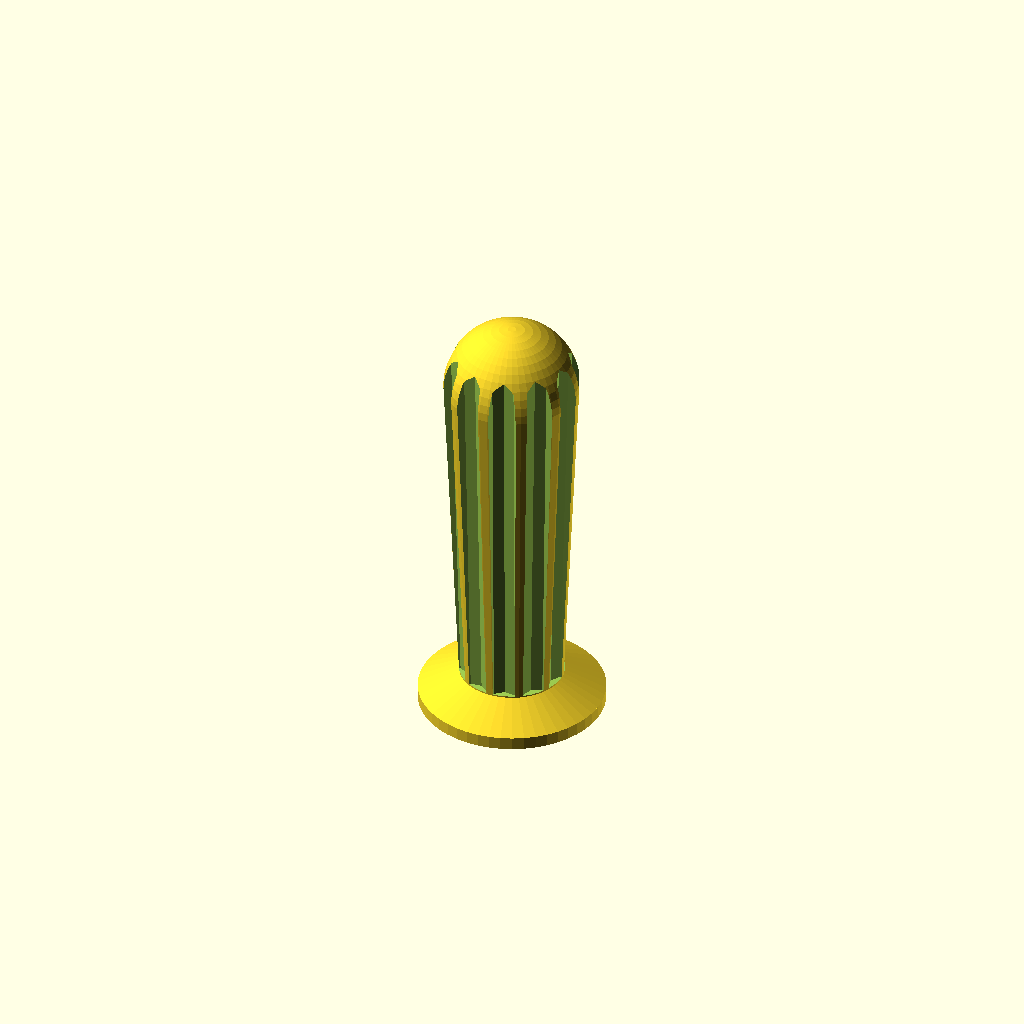
Cell 1 — every parameter at its default value.
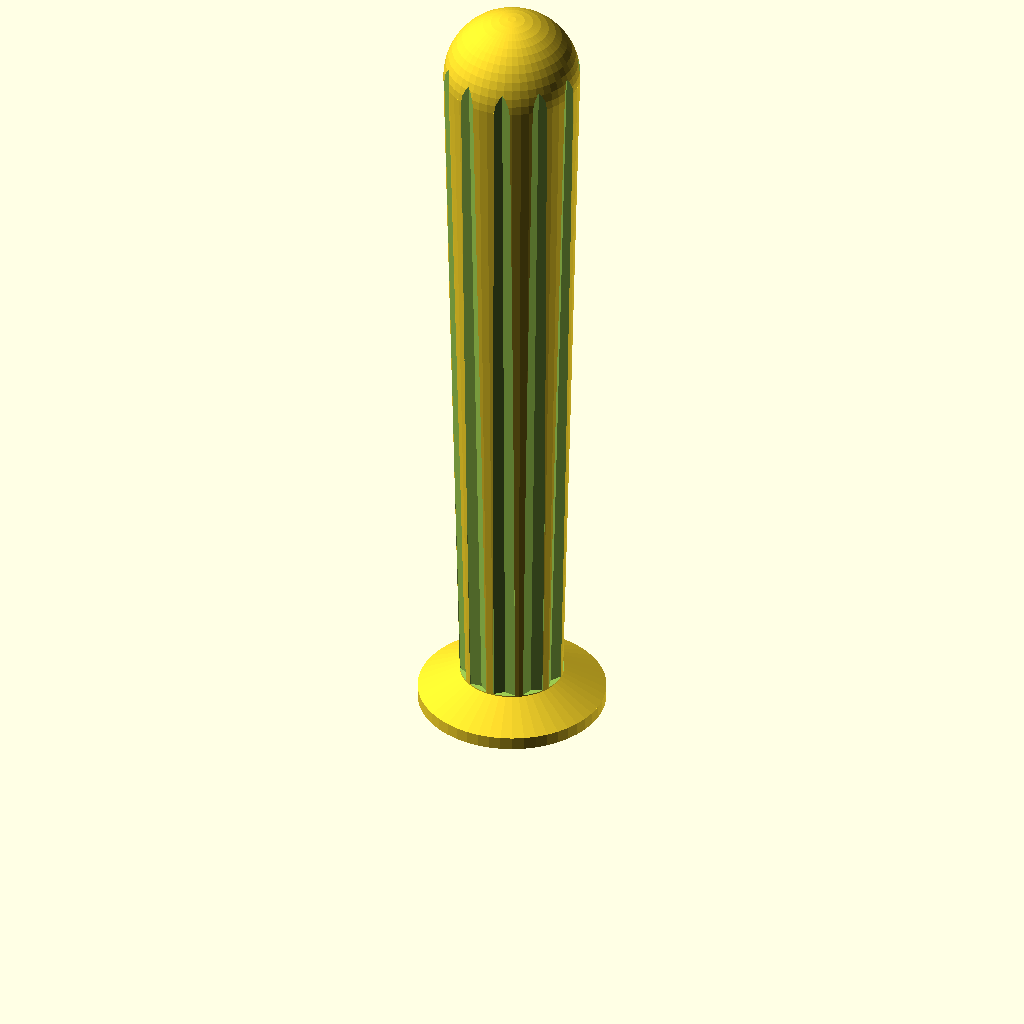
Cell 2 — h_handle set to 176, the other parameters unchanged.
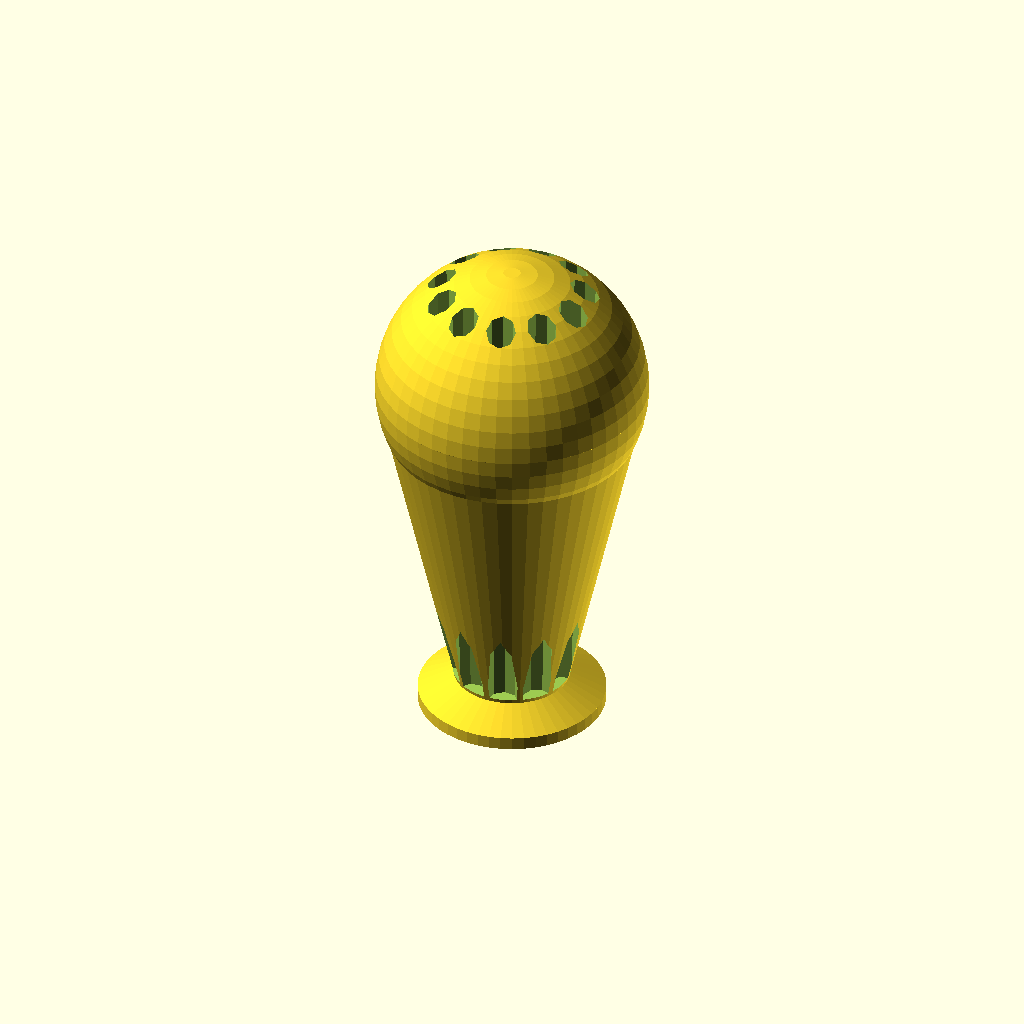
Cell 3: the same model with r_handle = 32.
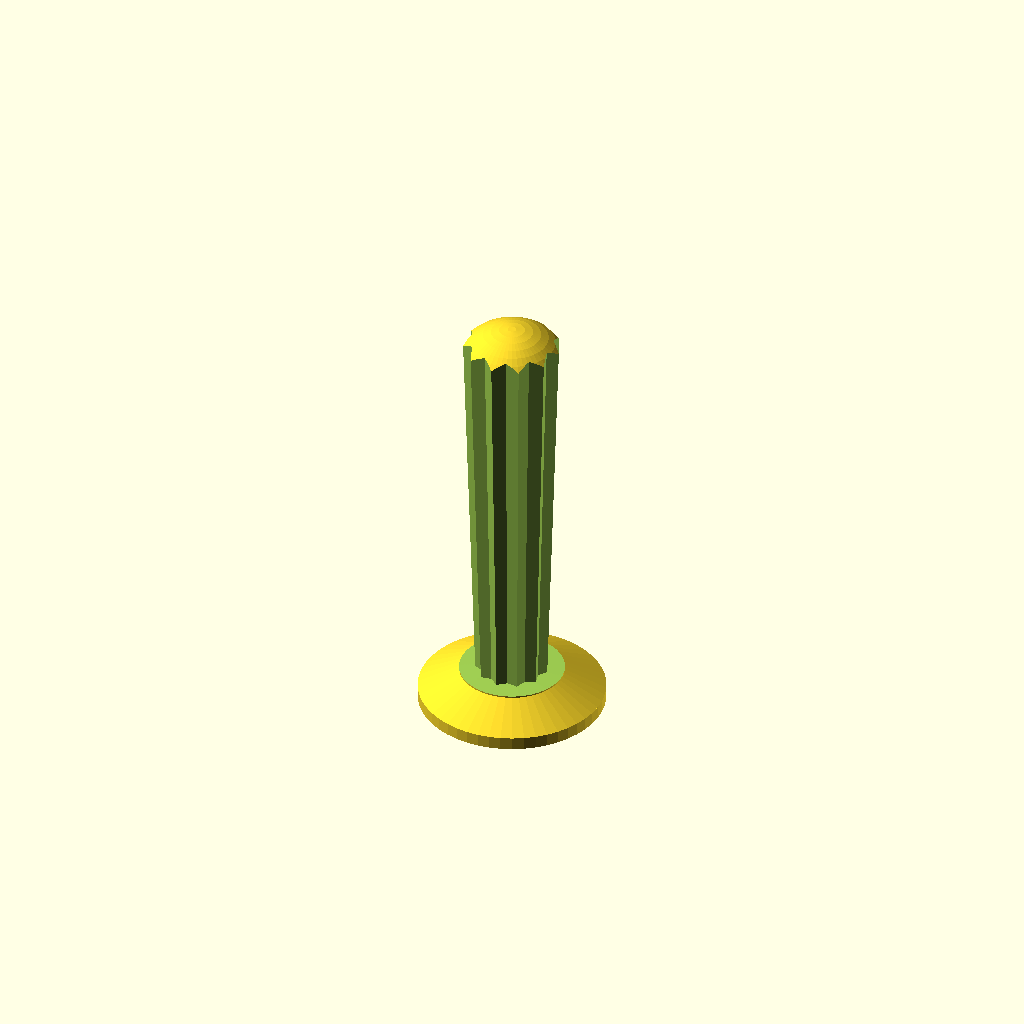
Cell 4: the same model with grip_thickness = 7.
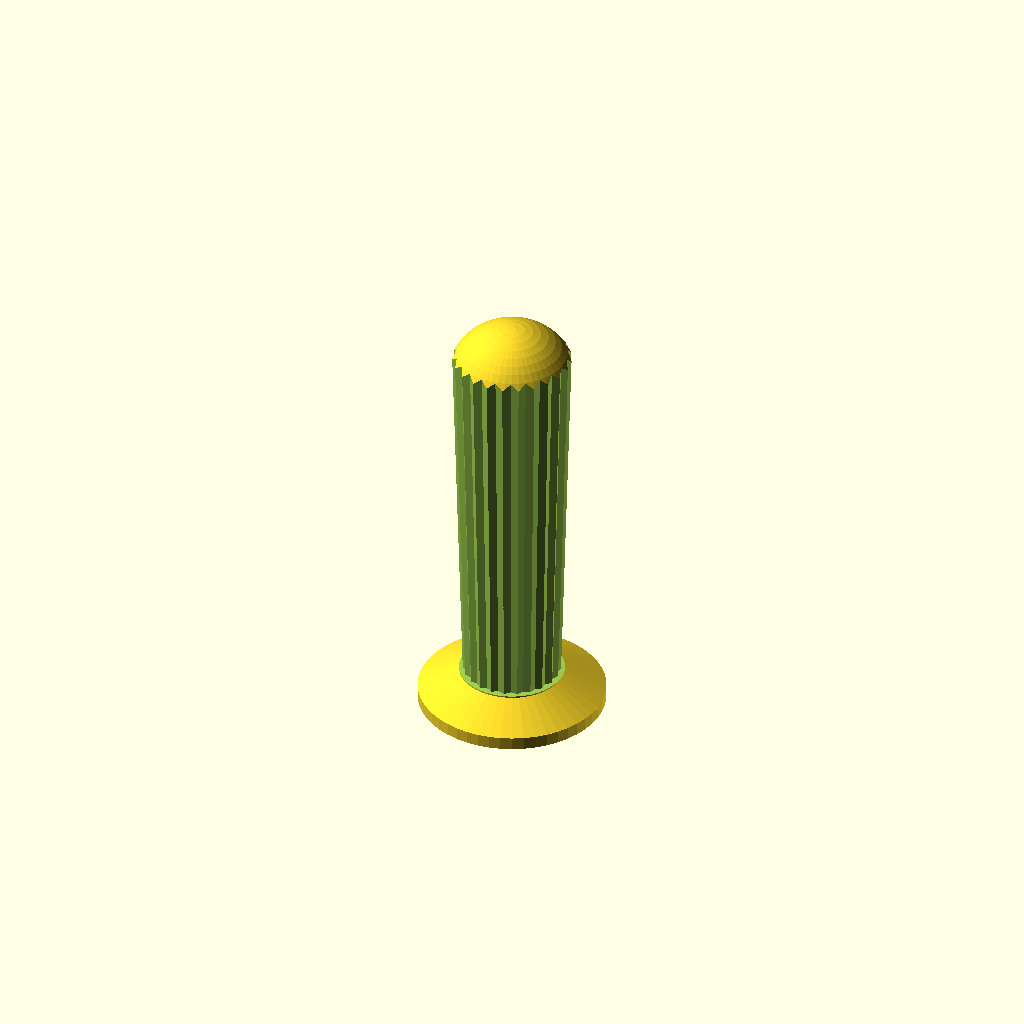
Cell 5 — grip_elements set to 24, the other parameters unchanged.
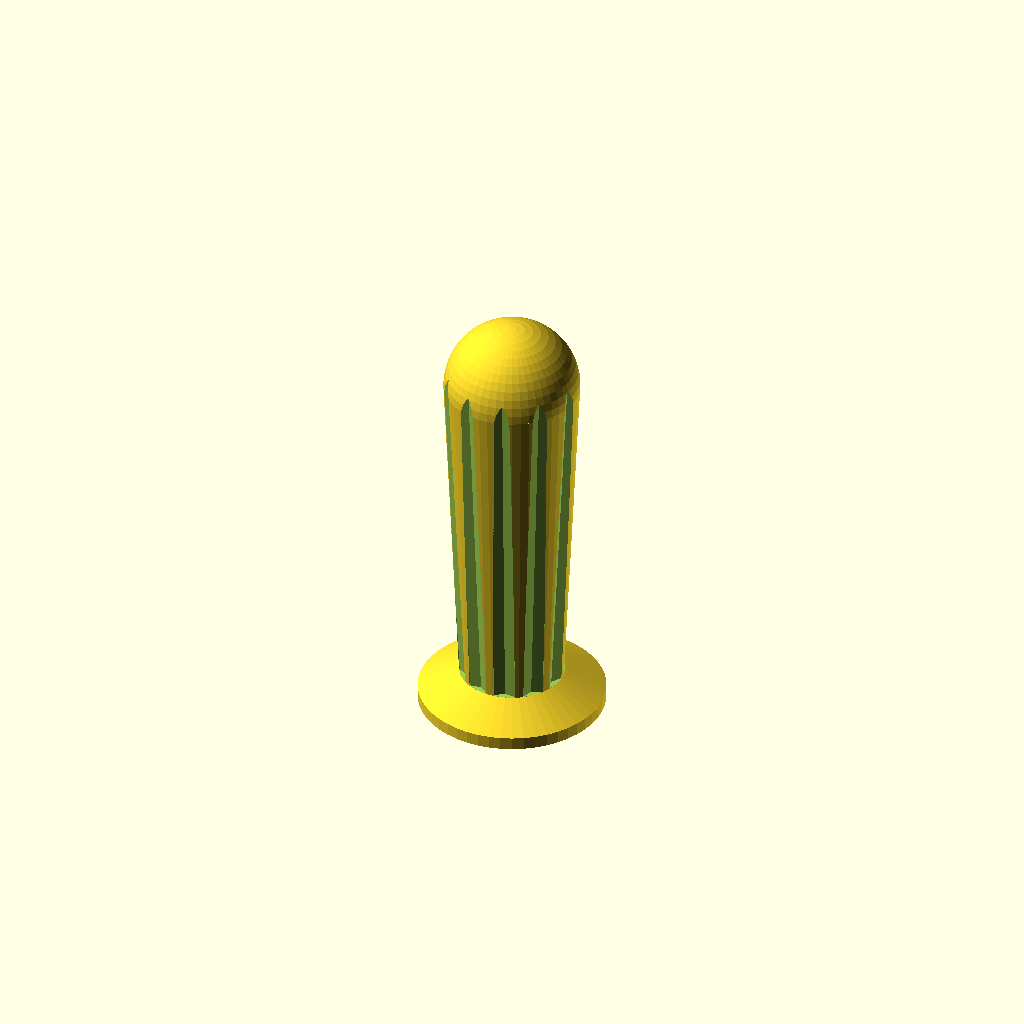
Cell 6 — grip_angle set to 3, the other parameters unchanged.
All cells are drawn from one camera (rotation 55°, 0°, 25°, orthographic, colour scheme Cornfield), so only the parameter changes between them.
Source of the model, objects/hand tools/Generic_Handle.scad:
// By Makercubed.com

h_handle = 88; // Note, this does not include the "dome" part
r_handle = 16; // Top radius of handle

r_hole = 13.6/2; // Inside hole radius
h_hole = h_handle; // Depth of inside hole

grip_thickness = 3.5;
grip_elements = 12;
grip_angle = 1.5;
grip_offset = 2 ;
grip_smoothness = 8;

// General Smoothness
$fn = 50;

r_neck =12; // Base top radius
h_neck = 5; // Base Height
r_bot=22; // Base Radius
h_bot= 3; // Base Edge Height

module handle() {

	union() {
		translate([0,0,h_handle]) sphere(r=r_handle,center=true);
		cylinder(h=h_handle,r1=r_neck,r2=r_handle);
		translate([0,0,h_bot])cylinder(h=h_neck,r1=r_bot,r2=r_neck);
		cylinder(h=h_bot,r=r_bot);

	}
}

difference() {
	handle();
	union() {
		cylinder(r=r_hole,h=h_hole,$fn=10);
	// Edges
		grip();
	}
}

module grip() {
	for ( i = [0 : grip_elements] )
	{
	    rotate([-grip_angle, 0,  i * 360 / (grip_elements-1)])
	    translate([0, r_neck+grip_offset, h_neck+h_bot+.5])
	    cylinder(r=grip_thickness,h=h_hole*2,$fn=grip_smoothness);
	}
}
Customizer parameters (derived from the source; name, type, default, range or options):
h_handle: number, default 88
r_handle: number, default 16
grip_thickness: number, default 3.5
grip_elements: number, default 12
grip_angle: number, default 1.5
grip_offset: number, default 2
grip_smoothness: number, default 8
r_neck: number, default 12
h_neck: number, default 5
r_bot: number, default 22
h_bot: number, default 3
